Run: headless pygame with SDL's dummy video driver; simulated clock (each Clock.tick advances the game by its frame time, no real sleeping); random seed 0; keys injected as events and as key.get_pressed() state; mouse plan: one left click at the window centre at the start of phase 2, then a move to the lower-right quarter at the start of phase 3.
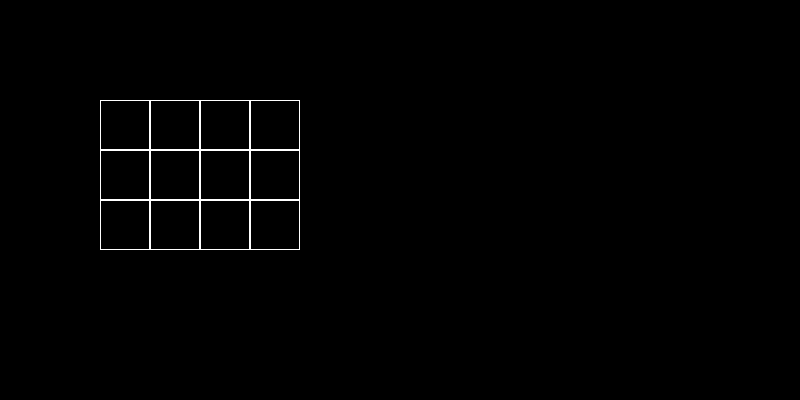
Frame 1 of 4 · flips 1–60 · no input
Frame 2 of 4 · flips 61–180 · clicked the window centre · tapped SPACE, RETURN · held RIGHT (→), D · screen unchanged from frame 1, image omitted
Frame 3 of 4 · flips 181–300 · moved the mouse to the lower-right quarter · held DOWN (↓), S · screen unchanged from frame 2, image omitted
Frame 4 of 4 · flips 301–420 · held LEFT (←), A, UP (↑), W · screen unchanged from frame 3, image omitted

The pygame program that drew these frames:

import pygame

size = width, height = 800, 400
screen = pygame.display.set_mode(size)


class Board:
    # создание поля
    def __init__(self, width, height):
        self.width = width
        self.height = height
        self.board = [[0] * width for _ in range(height)]
        # значения по умолчанию
        self.left = 10
        self.top = 10
        self.cell_size = 30

    # настройка внешнего вида
    def set_view(self, left, top, cell_size):
        self.left = left
        self.top = top
        self.cell_size = cell_size

    def render(self, screen):
        for x in range(self.width):
            for y in range(self.height):
                if self.board[y][x] == 1:
                    pygame.draw.rect(screen, (255, 255, 255),
                                     (self.left + x * self.cell_size,
                                      self.top + y * self.cell_size,
                                      self.cell_size, self.cell_size))
                else:
                    pygame.draw.rect(screen, (255, 255, 255),
                                     (self.left + x * self.cell_size,
                                      self.top + y * self.cell_size,
                                      self.cell_size, self.cell_size), 1)

    def get_cell(self, mouse_pos):
        x, y = int((mouse_pos[0] - self.left) / self.cell_size),\
               int((mouse_pos[1] - self.top) / self.cell_size)
        return x, y

    def on_click(self, cell):
        if self.board[cell[1]][cell[0]] == 0:
            self.board[cell[1]][cell[0]] = 1
        else:
            self.board[cell[1]][cell[0]] = 0

    def get_click(self, mouse_pos):
        cell = self.get_cell(mouse_pos)
        if 0 <= cell[0] < self.width and 0 <= cell[1] < self.height:
            self.on_click(cell)


board = Board(4, 3)
board.set_view(100, 100, 50)
running = True
while running:
    for event in pygame.event.get():
        if event.type == pygame.QUIT:
            running = False
        if event.type == pygame.MOUSEBUTTONDOWN:
            board.get_click(event.pos)
    screen.fill((0, 0, 0))
    board.render(screen)
    pygame.display.flip()
